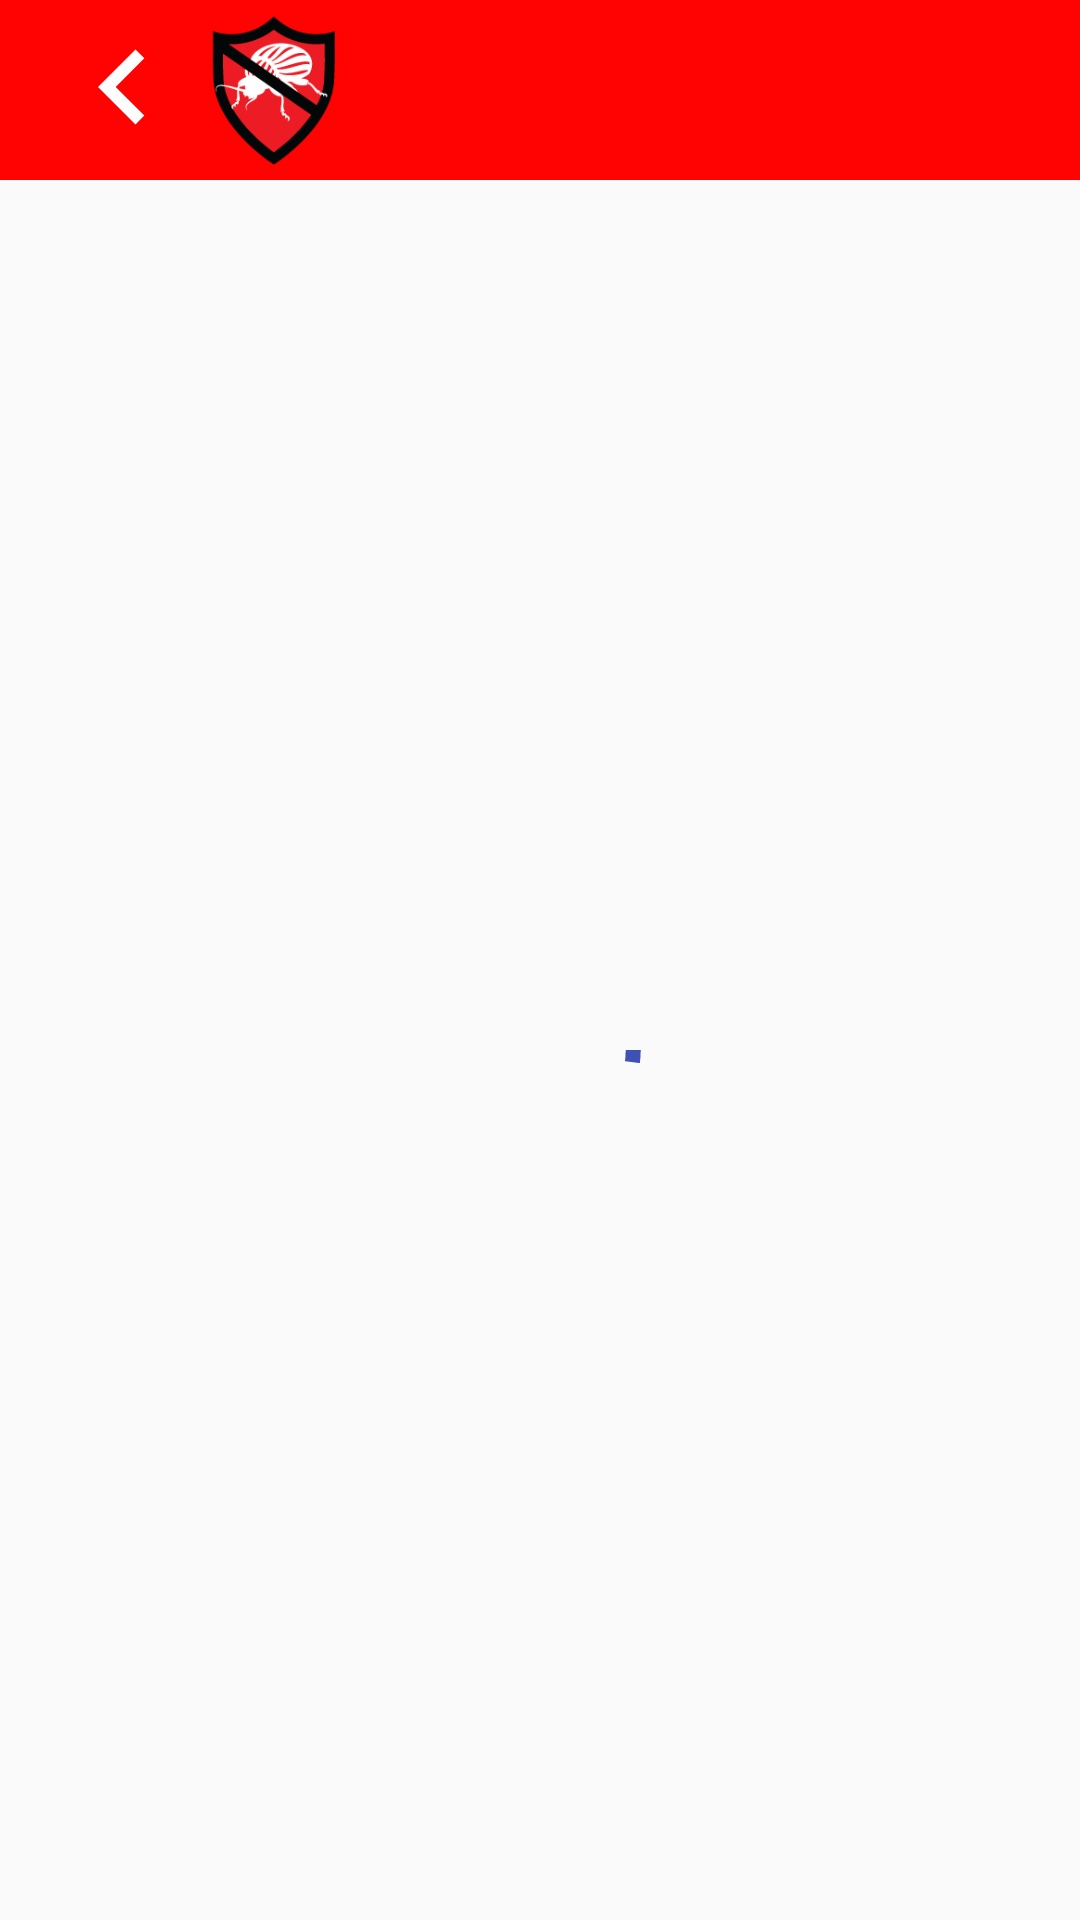

Produce the Android XML layout that renders to this screen, including the resource entries it uses.
<!-- AndroidManifest.xml: application theme AppTheme -->
<!-- res/layout/activity_setimages.xml -->
<android.support.design.widget.CoordinatorLayout xmlns:android="http://schemas.android.com/apk/res/android"
    xmlns:app="http://schemas.android.com/apk/res-auto"
    xmlns:tools="http://schemas.android.com/tools"
    android:layout_width="match_parent"
    android:id="@+id/detailsconnectioncheck"
    android:layout_height="match_parent"
    tools:context="com.org.tkru.pestlibrary.PestActivity">
    <LinearLayout
        android:layout_width="match_parent"
        android:orientation="vertical"
        android:layout_height="match_parent">

    <android.support.v7.widget.Toolbar
        android:id="@+id/toolbar"
        android:layout_width="match_parent"
        android:layout_height="60dp"
        android:background="@color/red"
        app:popupTheme="@style/AppTheme.PopupOverlay" >
        <LinearLayout
            android:layout_width="match_parent"
            android:orientation="horizontal"
            android:layout_height="match_parent">
            <ImageView
                android:id="@+id/back_from_details"
                android:layout_gravity="center"
                android:background="@drawable/ic_keyboard_arrow_left_black_24dp"
                android:layout_width="50dp"
                android:layout_height="50dp" />
            <ImageView
                android:background="@drawable/homeicon"
                android:layout_width="50dp"
                android:layout_gravity="center"
                android:tint="@color/white"
                android:layout_height="50dp" />
            <TextView
                android:id="@+id/pest_header"
                android:layout_width="match_parent"
                android:layout_gravity="center"
                android:layout_marginLeft="20dp"
                android:textColor="@color/white"
                android:textStyle="bold"
                android:textSize="18dp"
                android:layout_height="wrap_content" />
        </LinearLayout>
    </android.support.v7.widget.Toolbar>
     <LinearLayout
         android:layout_width="match_parent"
         android:layout_gravity="center"
         android:gravity="center"
         android:layout_height="match_parent">

         <ProgressBar
             android:id="@+id/circular_progress_bar"
             style="?android:attr/progressBarStyleHorizontal"
             android:layout_width="80dp"
             android:layout_height="80dp"
             android:indeterminate="false"
             android:max="48"
             android:progress="1"
             android:progressDrawable="@drawable/circular_progressbar" />
     </LinearLayout>
    </LinearLayout>
</android.support.design.widget.CoordinatorLayout>
<!-- resources referenced by this layout -->
<resources>
  <color name="red">#ff0303</color>
  <color name="white">#ffffff</color>
  <!-- drawable circular_progressbar (drawable) -->
  <?xml version="1.0" encoding="utf-8"?>
  <shape
      xmlns:android="http://schemas.android.com/apk/res/android"
      android:innerRadiusRatio="2.8"
      android:shape="ring"
      android:thickness="5dp"
      android:useLevel="true">
      <solid android:color="@color/colorPrimary" />
  </shape>
  <!-- drawable homeicon: png bitmap (drawable, 10634 bytes) -->
  <!-- drawable ic_keyboard_arrow_left_black_24dp (drawable) -->
  <vector xmlns:android="http://schemas.android.com/apk/res/android"
          android:width="24dp"
          android:height="24dp"
          android:viewportWidth="24.0"
          android:viewportHeight="24.0">
      <path
          android:fillColor="#fffefe"
          android:pathData="M15.41,16.09l-4.58,-4.59 4.58,-4.59L14,5.5l-6,6 6,6z"/>
  </vector>
  <style name="AppTheme.PopupOverlay" parent="ThemeOverlay.AppCompat.Light" />
  <style name="AppTheme" parent="Theme.AppCompat.Light.DarkActionBar">
          
          <item name="colorPrimary">@color/colorPrimary</item>
          <item name="colorPrimaryDark">@color/colorPrimaryDark</item>
          <item name="colorAccent">@color/colorAccent</item>
      </style>
  <color name="colorPrimary">#3F51B5</color>
  <color name="colorPrimaryDark">#303F9F</color>
  <color name="colorAccent">#FF4081</color>
</resources>
